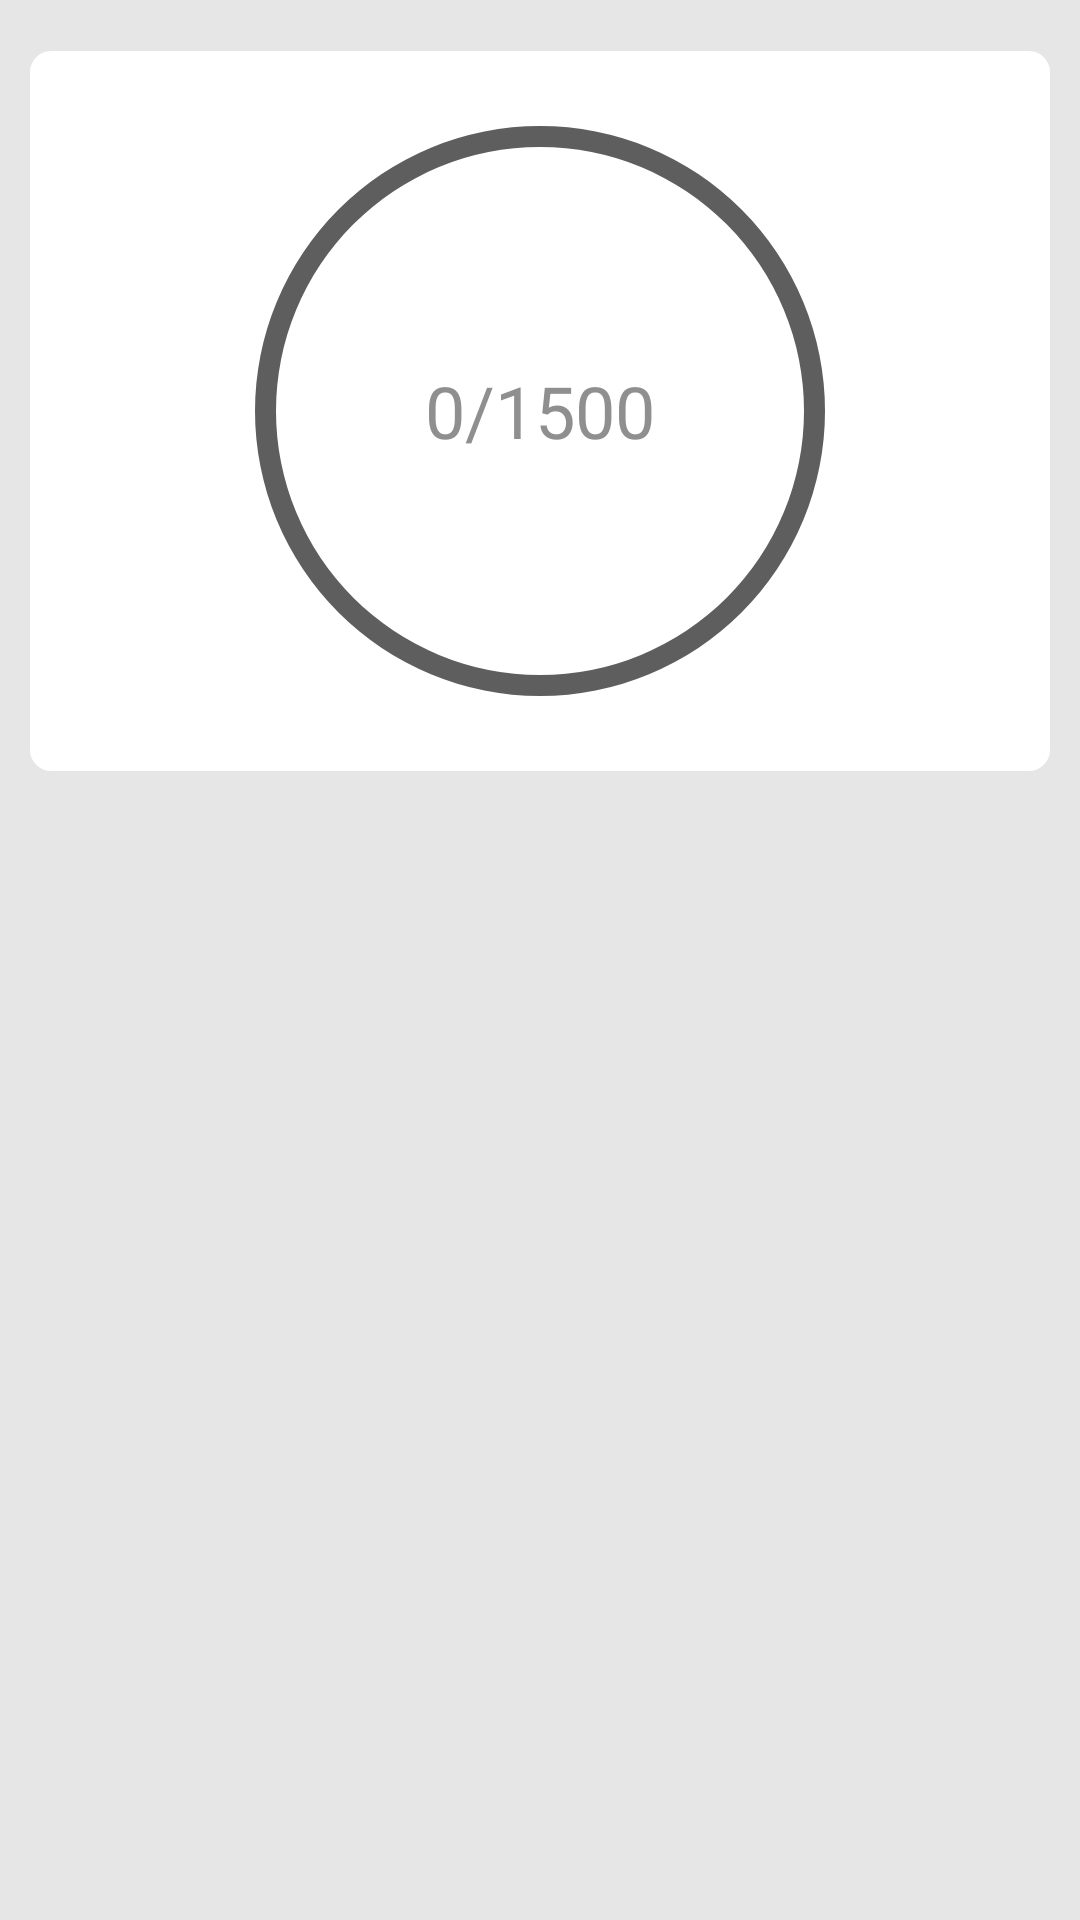

Write the Android layout XML for this screen, with the resource values it uses.
<!-- AndroidManifest.xml: application theme AppTheme -->
<!-- res/layout/activity_main_page.xml -->
<?xml version="1.0" encoding="utf-8"?>
<RelativeLayout xmlns:android="http://schemas.android.com/apk/res/android"
    xmlns:tools="http://schemas.android.com/tools"
    android:layout_width="match_parent"
    android:layout_height="match_parent"
    tools:context=".main_page"
    android:background="#E6E6E6">

    <ListView
        android:layout_width="wrap_content"
        android:layout_height="wrap_content"
        android:layout_alignParentTop="true"
        android:paddingTop="10dp"
        android:id="@+id/mpAdapter"
        android:divider="@null"
        android:dividerHeight="0dp" />

    <RelativeLayout
        android:layout_width="match_parent"
        android:layout_height="wrap_content"
        android:layout_below="@id/mpAdapter"
        android:background="@drawable/calorie_rectangle"
        android:layout_marginTop="7dp"
        android:layout_centerHorizontal="true"
        android:layout_marginLeft="10dp"
        android:layout_marginRight="10dp"
        android:paddingTop="10dp"
        android:paddingBottom="10dp">

        <TextView
            android:layout_width="wrap_content"
            android:layout_height="wrap_content"
            android:layout_centerInParent="true"
            android:layout_centerHorizontal="true"
            android:text="0/1500"
            android:id="@+id/totalCalories"
            android:textSize="24sp"
            android:textColor="#8F8F8F"/>

        <ProgressBar
            android:layout_width="220dp"
            android:layout_height="220dp"
            style="?android:progressBarStyleHorizontal"
            android:progress="100"
            android:progressDrawable="@drawable/calories_eaten"
            android:layout_centerHorizontal="true"/>

        <ProgressBar
            android:layout_width="220dp"
            android:layout_height="220dp"
            android:rotation="270"
            android:id="@+id/progress_Calories"
            style="?android:progressBarStyleHorizontal"
            android:progress="0"
            android:progressDrawable="@drawable/calories_eaten2"
            android:layout_centerHorizontal="true"/>

        <ProgressBar
            android:layout_width="220dp"
            android:rotation="270"
            android:layout_height="220dp"
            android:id="@+id/red_progress"
            style="?android:progressBarStyleHorizontal"
            android:progress="0"
            android:progressDrawable="@drawable/calories_eaten3"
            android:layout_centerHorizontal="true"/>

    </RelativeLayout>

</RelativeLayout>
<!-- resources referenced by this layout -->
<resources>
  <!-- drawable calorie_rectangle (drawable) -->
  <?xml version="1.0" encoding="utf-8"?>
  <selector xmlns:android="http://schemas.android.com/apk/res/android">
  
      <item android:state_selected="false"
          android:state_pressed="false">
          <shape android:shape="rectangle">
              <solid android:color="#FFFFFF" />
              <corners android:radius="7dp" />
          </shape>
      </item>
  
      <item android:state_pressed="true" >
          <shape android:shape="rectangle">
              <solid android:color="#F3F3F3" />
              <corners android:radius="7dp" />
          </shape>
      </item>
  
  </selector>
  <!-- drawable calories_eaten (drawable) -->
  <?xml version="1.0" encoding="utf-8"?>
  <shape xmlns:android="http://schemas.android.com/apk/res/android"
      android:shape="ring"
      android:innerRadiusRatio="2.5"
      android:thickness="7dp"
      android:useLevel="true">
      <solid android:color="#A1000000"/>
  </shape>
  <!-- drawable calories_eaten2 (drawable) -->
  <?xml version="1.0" encoding="utf-8"?>
  <shape xmlns:android="http://schemas.android.com/apk/res/android"
      android:shape="ring"
      android:innerRadiusRatio="2.5"
      android:thickness="10dp"
      android:useLevel="true">
      <solid android:color="#0FD300"/>
  </shape>
  <!-- drawable calories_eaten3 (drawable) -->
  <?xml version="1.0" encoding="utf-8"?>
  <shape xmlns:android="http://schemas.android.com/apk/res/android"
      android:shape="ring"
      android:innerRadiusRatio="2.5"
      android:thickness="10dp"
      android:useLevel="true">
      <solid android:color="#F30000"/>
  </shape>
  <style name="AppTheme" parent="Theme.AppCompat.Light.NoActionBar">
          <item name="colorPrimary">@color/cardview_dark_background</item>
          <item name="colorPrimaryDark">@color/cardview_shadow_start_color</item>
          <item name="colorAccent">@color/cardview_light_background</item>
  
      </style>
</resources>
